Labelled photos from "processed", an image-classification folder in burakkurt07/blood-cell-detection-project. The possible labels are: platelets, RBC, WBC.

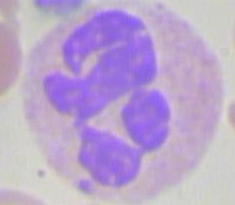
Label: WBC

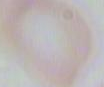
Label: RBC

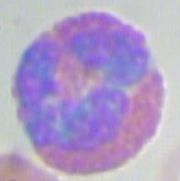
Label: WBC

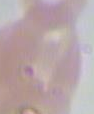
Label: RBC

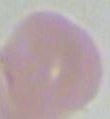
Label: RBC

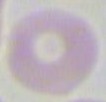
Label: RBC
